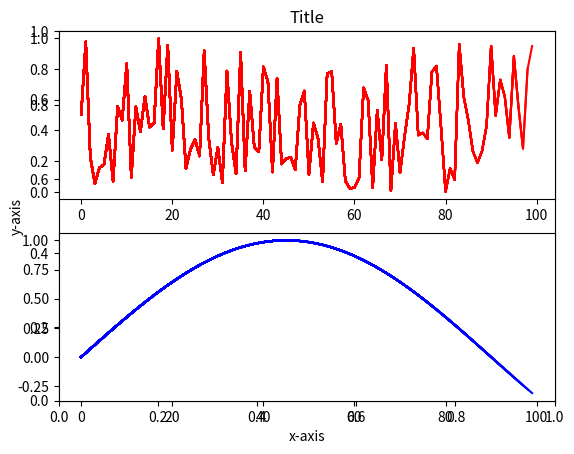

Source code (Python):
# -*- coding: utf-8 -*-
"""
Created on Tue Jul 11 13:55:44 2017

[redacted]
"""
import time
import numpy as np
import matplotlib.pyplot as plt
 
plt.close('all');
fig=plt.figure()
#plt.axis([0,10,0,1])        #設調座標軸
 
plt.xlabel('x-axis')        #x軸名稱
plt.ylabel('y-axis')        #y軸名稱
plt.title('Title')          #標題
plt.grid(axis = 'y')        #y 軸增加 grid 虛線
plt.ion()                   #啟用互動模式，即時繪圖一定要設
#plt.show()                  #顯示圖表
#ax = fig.add_subplot(111)   #新增一個繪圖區域
x = []
y1 = []
y2 = []
i = 0
#line1, = ax.plot(x, y1, 'o-', lw=3) #新增一條線寬為 3 的縣
#line2, = ax.plot(x, y2, 'ro')       #新增一條紅線
while i <100:
    plt.pause(0.01);
#    time.sleep(0.05)                #模擬量測 
    tmp_y=np.random.random()        #產生 0~1 的亂數
    x.append(i)
    y1.append(tmp_y)
    y2.append(np.sin(i * np.pi / 90.0))
    plt.subplot(211);plt.plot(x,y1,'r');
    plt.subplot(212);plt.plot(x,y2,'b');
#    line1.set_data(x, y1)  
#    line2.set_data(x, y2)
    i+=1
#    ax.relim()                          #重算座標軸
#    ax.autoscale_view(True,True,True)   #重繪座標軸
    fig.canvas.draw()                   #重繪
 
     
#plt.savefig('c:\\plot.png',dpi=300,format='png')    #結果存檔
  
#raw_input('press Enter to close')       #暫停等 Enter 結束程式